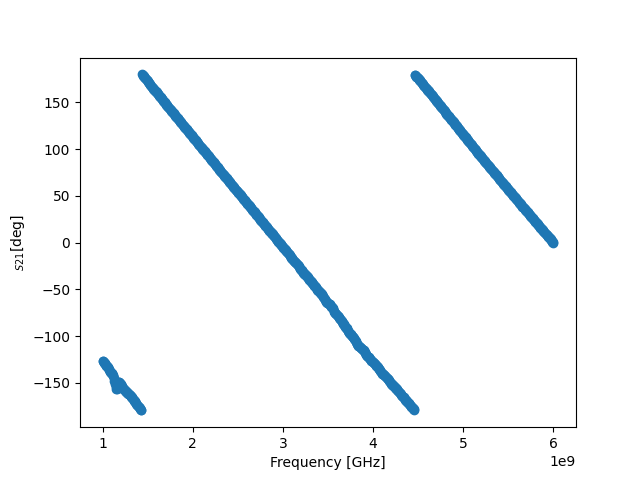

The data file committed next to this chart (first rows):
! FILETYPE CSV
! VERSION 1.0, 1
! TIMESTAMP Wednesday, 14 September 2022 01:26:18
! TIMEZONE (GMT+08:00) Kuala Lumpur, Singapore
! NAME Keysight Technologies
! MODEL N9917A
! SERIAL MY53105078
! FIRMWARE_VERSION A.08.16
! GPS_LATITUDE
! GPS_LONGITUDE
! GPS_TIMESTAMP 0001-01-01 00:00:00Z
! GPS_SECS_SINCE_LAST_READ 0
! CHECKSUM 0039881831
! CORRECTION1 ON U
! DATA Freq, S21
! FREQ UNIT Hz
! DATA UNIT Degrees
BEGIN
1000000000, -126.4
1006250000, -127.1
1012500000, -127.9
1018750000, -128.4
1025000000, -129.1
1031250000, -130
1037500000, -130.7
1043750000, -131.7
1050000000, -132.4
1056250000, -133.5
1062500000, -134.5
1068750000, -135.5
1075000000, -136.4
1081250000, -137.4
1087500000, -138.3
1093750000, -139.1
1100000000, -139.9
1106250000, -140.5
1112500000, -141.3
1118750000, -142.7
1125000000, -144.8
1131250000, -147.7
1137500000, -151.3
1143750000, -154.5
1150000000, -156.3
1156250000, -156.6
1162500000, -155.3
1168750000, -153
1175000000, -150.7
1181250000, -149.4
1187500000, -149.1
1193750000, -149.8
1200000000, -150.8
1206250000, -152
1212500000, -153.1
1218750000, -154.2
1225000000, -155.2
1231250000, -156.2
1237500000, -157
1243750000, -157.7
1250000000, -158.4
1256250000, -159
1262500000, -159.6
... 759 more rows
